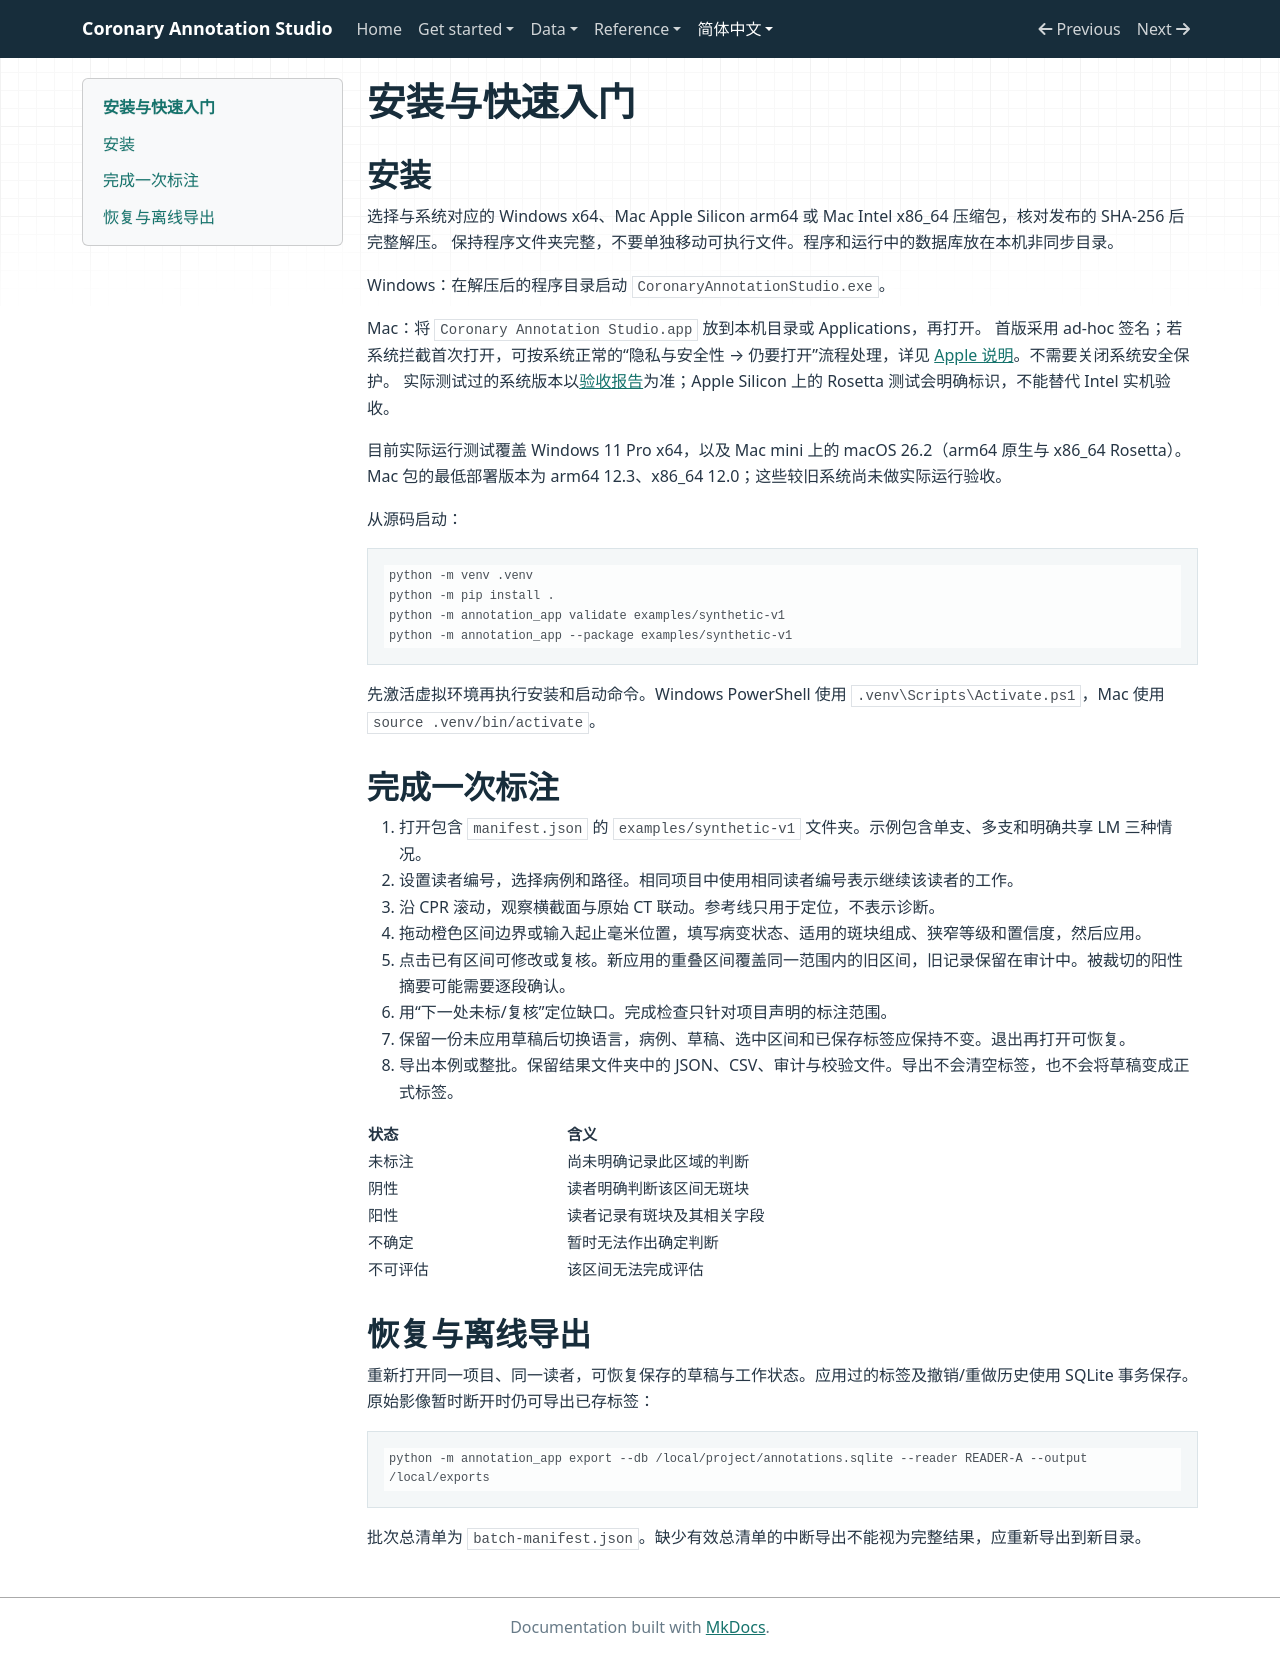

repository: RvMe/coronary-annotation-studio · page: zh/quickstart/index.html · generator: mkdocs

# 安装与快速入门

## 安装

选择与系统对应的 Windows x64、Mac Apple Silicon arm64 或 Mac Intel x86_64 压缩包，核对发布的 SHA-256 后完整解压。
保持程序文件夹完整，不要单独移动可执行文件。程序和运行中的数据库放在本机非同步目录。

Windows：在解压后的程序目录启动 `CoronaryAnnotationStudio.exe`。

Mac：将 `Coronary Annotation Studio.app` 放到本机目录或 Applications，再打开。
首版采用 ad-hoc 签名；若系统拦截首次打开，可按系统正常的“隐私与安全性 → 仍要打开”流程处理，详见
[Apple 说明](https://support.apple.com/en-us/102445)。不需要关闭系统安全保护。
实际测试过的系统版本以[验收报告](../acceptance.md)为准；Apple Silicon 上的 Rosetta 测试会明确标识，不能替代 Intel 实机验收。

目前实际运行测试覆盖 Windows 11 Pro x64，以及 Mac mini 上的 macOS 26.2（arm64 原生与 x86_64 Rosetta）。
Mac 包的最低部署版本为 arm64 12.3、x86_64 12.0；这些较旧系统尚未做实际运行验收。

从源码启动：

```console
python -m venv .venv
python -m pip install .
python -m annotation_app validate examples/synthetic-v1
python -m annotation_app --package examples/synthetic-v1
```

先激活虚拟环境再执行安装和启动命令。Windows PowerShell 使用 `.venv\Scripts\Activate.ps1`，Mac 使用 `source .venv/bin/activate`。

## 完成一次标注

1. 打开包含 `manifest.json` 的 `examples/synthetic-v1` 文件夹。示例包含单支、多支和明确共享 LM 三种情况。
2. 设置读者编号，选择病例和路径。相同项目中使用相同读者编号表示继续该读者的工作。
3. 沿 CPR 滚动，观察横截面与原始 CT 联动。参考线只用于定位，不表示诊断。
4. 拖动橙色区间边界或输入起止毫米位置，填写病变状态、适用的斑块组成、狭窄等级和置信度，然后应用。
5. 点击已有区间可修改或复核。新应用的重叠区间覆盖同一范围内的旧区间，旧记录保留在审计中。被裁切的阳性摘要可能需要逐段确认。
6. 用“下一处未标/复核”定位缺口。完成检查只针对项目声明的标注范围。
7. 保留一份未应用草稿后切换语言，病例、草稿、选中区间和已保存标签应保持不变。退出再打开可恢复。
8. 导出本例或整批。保留结果文件夹中的 JSON、CSV、审计与校验文件。导出不会清空标签，也不会将草稿变成正式标签。

| 状态 | 含义 |
| --- | --- |
| 未标注 | 尚未明确记录此区域的判断 |
| 阴性 | 读者明确判断该区间无斑块 |
| 阳性 | 读者记录有斑块及其相关字段 |
| 不确定 | 暂时无法作出确定判断 |
| 不可评估 | 该区间无法完成评估 |

## 恢复与离线导出

重新打开同一项目、同一读者，可恢复保存的草稿与工作状态。应用过的标签及撤销/重做历史使用 SQLite 事务保存。
原始影像暂时断开时仍可导出已存标签：

```console
python -m annotation_app export --db /local/project/annotations.sqlite --reader READER-A --output /local/exports
```

批次总清单为 `batch-manifest.json`。缺少有效总清单的中断导出不能视为完整结果，应重新导出到新目录。
